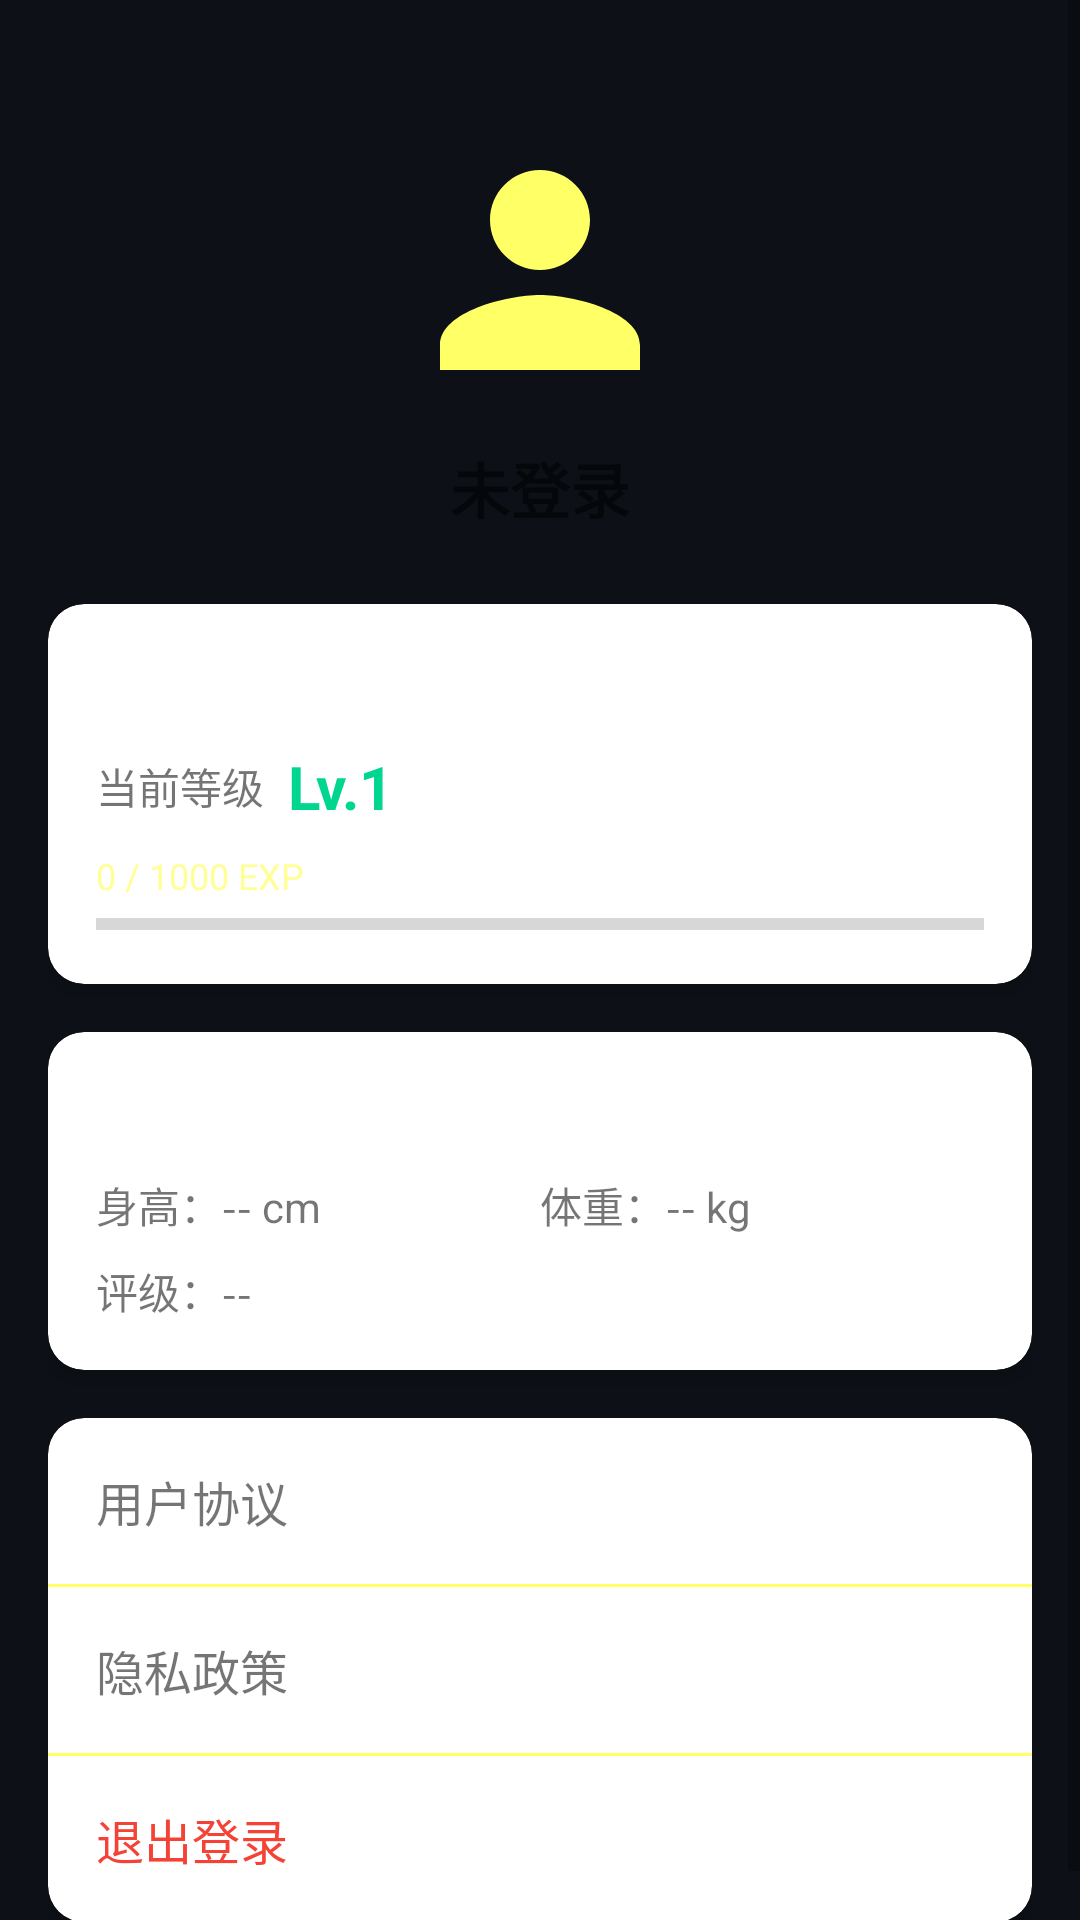

The Android layout XML behind this screen, and the referenced resources:
<!-- AndroidManifest.xml: application theme Theme.SmartformTennis -->
<!-- res/layout/activity_profile.xml -->
<?xml version="1.0" encoding="utf-8"?>
<ScrollView
    xmlns:android="http://schemas.android.com/apk/res/android"
    xmlns:app="http://schemas.android.com/apk/res-auto"
    android:layout_width="match_parent"
    android:layout_height="match_parent"
    android:background="@color/background">

    <LinearLayout
        android:layout_width="match_parent"
        android:layout_height="wrap_content"
        android:orientation="vertical"
        android:padding="@dimen/margin_normal">

        
        <LinearLayout
            android:layout_width="match_parent"
            android:layout_height="wrap_content"
            android:orientation="vertical"
            android:gravity="center"
            android:paddingVertical="@dimen/margin_large">

            <ImageView
                android:id="@+id/avatarImage"
                android:layout_width="100dp"
                android:layout_height="100dp"
                android:src="@drawable/ic_default_avatar"
                android:contentDescription="用户头像"/>

            <TextView
                android:id="@+id/nicknameText"
                android:layout_width="wrap_content"
                android:layout_height="wrap_content"
                android:layout_marginTop="@dimen/margin_small"
                android:text="未登录"
                android:textSize="@dimen/text_large"
                android:textStyle="bold"/>
        </LinearLayout>

        
        <androidx.cardview.widget.CardView
            android:layout_width="match_parent"
            android:layout_height="wrap_content"
            app:cardCornerRadius="@dimen/corner_normal"
            app:cardElevation="@dimen/card_elevation"
            android:layout_marginBottom="@dimen/margin_normal">

            <LinearLayout
                android:layout_width="match_parent"
                android:layout_height="wrap_content"
                android:orientation="vertical"
                android:padding="@dimen/margin_normal">

                <TextView
                    android:layout_width="wrap_content"
                    android:layout_height="wrap_content"
                    android:text="成长系统"
                    android:textSize="@dimen/text_medium"
                    android:textStyle="bold"
                    android:textColor="@color/text_primary"/>

                
                <LinearLayout
                    android:layout_width="match_parent"
                    android:layout_height="wrap_content"
                    android:orientation="horizontal"
                    android:gravity="center_vertical"
                    android:layout_marginTop="@dimen/margin_small">

                    <TextView
                        android:layout_width="wrap_content"
                        android:layout_height="wrap_content"
                        android:text="当前等级"
                        android:textSize="@dimen/text_normal"/>

                    <TextView
                        android:id="@+id/levelText"
                        android:layout_width="wrap_content"
                        android:layout_height="wrap_content"
                        android:layout_marginStart="@dimen/margin_small"
                        android:text="Lv.1"
                        android:textSize="@dimen/text_large"
                        android:textStyle="bold"
                        android:textColor="@color/primary"/>
                </LinearLayout>

                
                <LinearLayout
                    android:layout_width="match_parent"
                    android:layout_height="wrap_content"
                    android:orientation="vertical"
                    android:layout_marginTop="@dimen/margin_small">

                    <TextView
                        android:id="@+id/expText"
                        android:layout_width="wrap_content"
                        android:layout_height="wrap_content"
                        android:text="0 / 1000 EXP"
                        android:textSize="@dimen/text_small"
                        android:textColor="@color/text_secondary"/>

                    <ProgressBar
                        android:id="@+id/expProgressBar"
                        style="@style/Widget.AppCompat.ProgressBar.Horizontal"
                        android:layout_width="match_parent"
                        android:layout_height="8dp"
                        android:layout_marginTop="4dp"
                        android:max="100"
                        android:progress="0"/>
                </LinearLayout>
            </LinearLayout>
        </androidx.cardview.widget.CardView>

        
        <androidx.cardview.widget.CardView
            android:layout_width="match_parent"
            android:layout_height="wrap_content"
            app:cardCornerRadius="@dimen/corner_normal"
            app:cardElevation="@dimen/card_elevation"
            android:layout_marginBottom="@dimen/margin_normal">

            <LinearLayout
                android:layout_width="match_parent"
                android:layout_height="wrap_content"
                android:orientation="vertical"
                android:padding="@dimen/margin_normal">

                <TextView
                    android:layout_width="wrap_content"
                    android:layout_height="wrap_content"
                    android:text="身体数据"
                    android:textSize="@dimen/text_medium"
                    android:textStyle="bold"
                    android:textColor="@color/text_primary"/>

                <LinearLayout
                    android:layout_width="match_parent"
                    android:layout_height="wrap_content"
                    android:orientation="horizontal"
                    android:layout_marginTop="@dimen/margin_small">

                    <TextView
                        android:id="@+id/heightText"
                        android:layout_width="0dp"
                        android:layout_height="wrap_content"
                        android:layout_weight="1"
                        android:text="身高：-- cm"
                        android:textSize="@dimen/text_normal"/>

                    <TextView
                        android:id="@+id/weightText"
                        android:layout_width="0dp"
                        android:layout_height="wrap_content"
                        android:layout_weight="1"
                        android:text="体重：-- kg"
                        android:textSize="@dimen/text_normal"/>
                </LinearLayout>

                <LinearLayout
                    android:layout_width="match_parent"
                    android:layout_height="wrap_content"
                    android:orientation="horizontal"
                    android:layout_marginTop="@dimen/margin_small">

                    <TextView
                        android:id="@+id/tennisLevelText"
                        android:layout_width="0dp"
                        android:layout_height="wrap_content"
                        android:layout_weight="1"
                        android:text="评级：--"
                        android:textSize="@dimen/text_normal"/>
                </LinearLayout>
            </LinearLayout>
        </androidx.cardview.widget.CardView>

        
        <androidx.cardview.widget.CardView
            android:layout_width="match_parent"
            android:layout_height="wrap_content"
            app:cardCornerRadius="@dimen/corner_normal"
            app:cardElevation="@dimen/card_elevation">

            <LinearLayout
                android:layout_width="match_parent"
                android:layout_height="wrap_content"
                android:orientation="vertical">

                <TextView
                    android:id="@+id/termsText"
                    android:layout_width="match_parent"
                    android:layout_height="wrap_content"
                    android:padding="@dimen/margin_normal"
                    android:text="用户协议"
                    android:textSize="@dimen/text_medium"
                    android:background="?attr/selectableItemBackground"/>

                <View
                    android:layout_width="match_parent"
                    android:layout_height="1dp"
                    android:background="@color/text_hint"/>

                <TextView
                    android:id="@+id/privacyText"
                    android:layout_width="match_parent"
                    android:layout_height="wrap_content"
                    android:padding="@dimen/margin_normal"
                    android:text="隐私政策"
                    android:textSize="@dimen/text_medium"
                    android:background="?attr/selectableItemBackground"/>

                <View
                    android:layout_width="match_parent"
                    android:layout_height="1dp"
                    android:background="@color/text_hint"/>

                <TextView
                    android:id="@+id/logoutText"
                    android:layout_width="match_parent"
                    android:layout_height="wrap_content"
                    android:padding="@dimen/margin_normal"
                    android:text="退出登录"
                    android:textSize="@dimen/text_medium"
                    android:textColor="@color/error"
                    android:background="?attr/selectableItemBackground"/>
            </LinearLayout>
        </androidx.cardview.widget.CardView>
    </LinearLayout>
</ScrollView>
<!-- resources referenced by this layout -->
<resources>
  <color name="background">#0D1117</color>
  <color name="error">#F44336</color>
  <color name="primary">#00D68F</color>
  <color name="text_hint">#FFFFFF66</color>
  <color name="text_primary">#FFFFFF</color>
  <color name="text_secondary">#FFFFFF99</color>
  <dimen name="card_elevation">4dp</dimen>
  <dimen name="corner_normal">12dp</dimen>
  <dimen name="margin_large">24dp</dimen>
  <dimen name="margin_normal">16dp</dimen>
  <dimen name="margin_small">8dp</dimen>
  <dimen name="text_large">20sp</dimen>
  <dimen name="text_medium">16sp</dimen>
  <dimen name="text_normal">14sp</dimen>
  <dimen name="text_small">12sp</dimen>
  <!-- drawable ic_default_avatar (drawable) -->
  <vector xmlns:android="http://schemas.android.com/apk/res/android"
      android:width="100dp"
      android:height="100dp"
      android:viewportWidth="24"
      android:viewportHeight="24">
      <path
          android:fillColor="@color/text_hint"
          android:pathData="M12,12c2.21,0 4,-1.79 4,-4s-1.79,-4 -4,-4 -4,1.79 -4,4 1.79,4 4,4zM12,14c-2.67,0 -8,1.34 -8,4v2h16v-2c0,-2.66 -5.33,-4 -8,-4z"/>
  </vector>
  <style name="Theme.SmartformTennis" parent="Theme.AppCompat.Light.NoActionBar">
          <item name="colorPrimary">@color/brand_primary</item>
          <item name="colorPrimaryDark">@color/primary_dark</item>
          <item name="colorAccent">@color/brand_secondary</item>
      </style>
  <color name="brand_primary">#00D68F</color>
  <color name="primary_dark">#00A87A</color>
  <color name="brand_secondary">#3366FF</color>
</resources>
